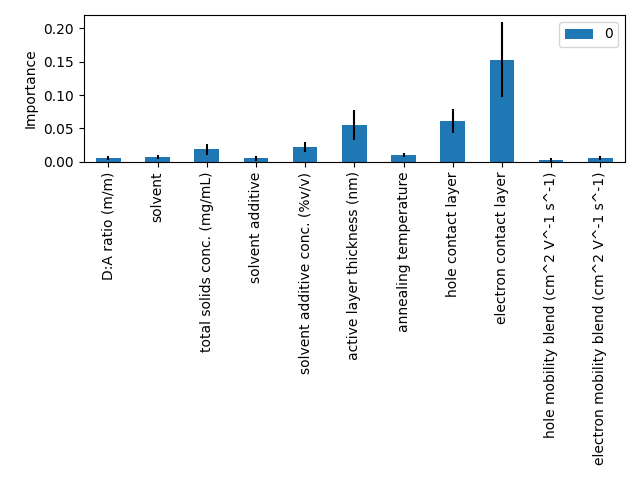

The table this chart was drawn from, first rows:
, 0, 0, 0, 0, 0
D:A ratio (m/m), 0.005267, 0.005615, 0.004056, 0.001193, 0.009864
solvent, 0.00868, 0.00548, 0.008854, 0.002925, 0.009151
total solids conc. (mg/mL), 0.01687, 0.01018, 0.01615, 0.03384, 0.01535
solvent additive, 0.005217, 0.01077, 0.0009615, 0.003195, 0.004647
solvent additive conc. (%v/v), 0.01214, 0.03239, 0.02784, 0.01949, 0.01895
active layer thickness (nm), 0.0576, 0.01445, 0.08146, 0.06434, 0.05772
annealing temperature, 0.009203, 0.01409, 0.01293, 0.009858, 0.004529
hole contact layer, 0.08714, 0.0541, 0.06195, 0.06953, 0.03217
electron contact layer, 0.1318, 0.05261, 0.2007, 0.2041, 0.1757
hole mobility blend (cm^2 V^-1 s^-1), 0.0001187, 0.002218, 0.0009222, 0.008364, 0.004253
electron mobility blend (cm^2 V^-1 s^-1), 0.005095, 0.01016, 0.006762, 0.006599, 0.001157
